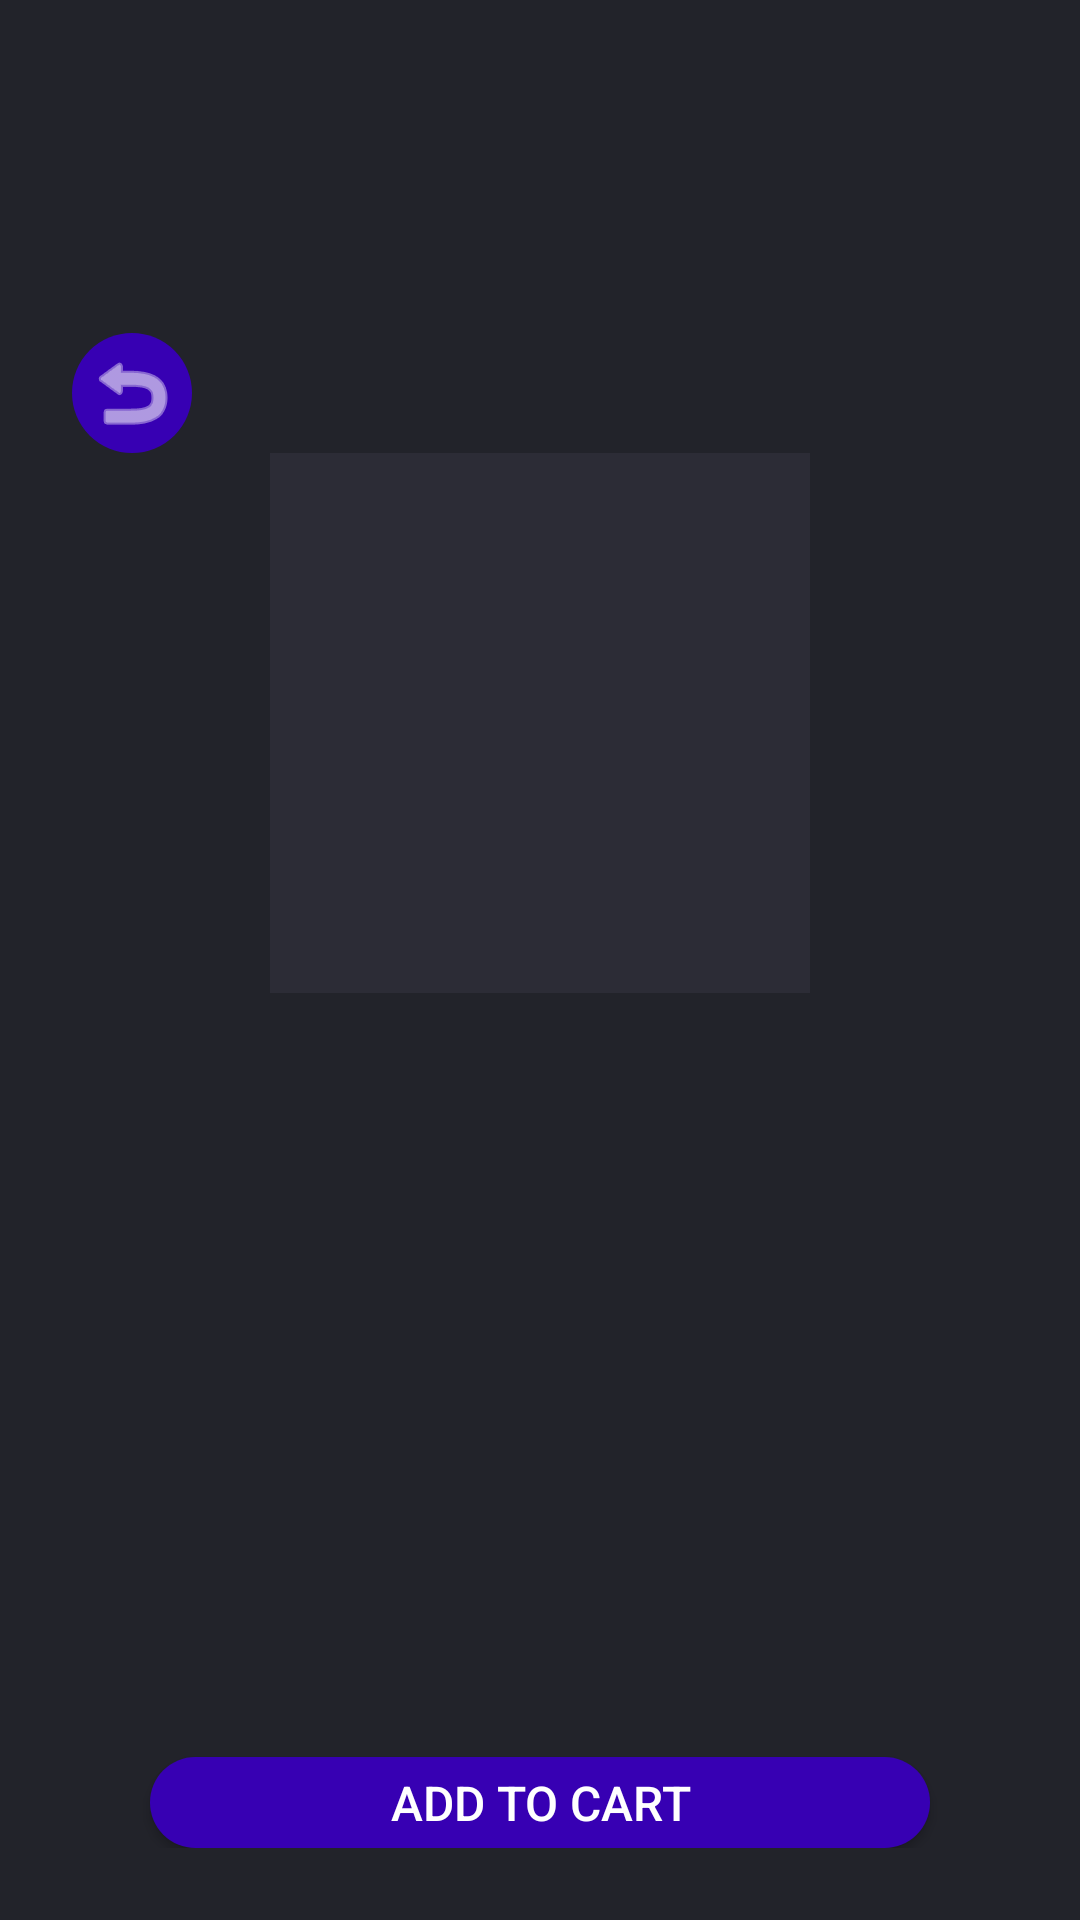

Write the Android layout XML for this screen, with the resource values it uses.
<!-- AndroidManifest.xml: application theme Theme.MyApplication -->
<!-- res/layout/activity_memory_details.xml -->
<?xml version="1.0" encoding="utf-8"?>
<LinearLayout xmlns:android="http://schemas.android.com/apk/res/android"
    xmlns:tools="http://schemas.android.com/tools"
    android:layout_width="match_parent"
    android:layout_height="match_parent"
    android:orientation="vertical"
    android:background="@color/background"
    android:padding="24dp">

    <Space
        android:layout_width="match_parent"
        android:layout_height="87dp" />

    <ImageButton
        android:id="@+id/buttonBack"
        android:layout_width="40dp"
        android:layout_height="40dp"
        android:layout_gravity="start"
        android:background="@drawable/roundedcorners"
        android:contentDescription="@string/back"
        android:src="@android:drawable/ic_menu_revert"
        android:tint="@color/on_surface"
        tools:ignore="TouchTargetSizeCheck" />

    <ImageView
        android:id="@+id/memoryImage"
        android:layout_width="180dp"
        android:layout_height="180dp"
        android:layout_gravity="center_horizontal"
        android:layout_marginBottom="16dp"
        android:background="@color/surface"
        android:scaleType="centerCrop"
        android:contentDescription="@string/memory_image" />

    <TextView
        android:id="@+id/memoryName"
        android:layout_width="match_parent"
        android:layout_height="wrap_content"
        android:textStyle="bold"
        android:textSize="20sp"
        android:gravity="center_horizontal"
        android:layout_marginBottom="8dp"
        android:textColor="@color/on_background" />

    <TextView
        android:id="@+id/memoryPrice"
        android:layout_width="match_parent"
        android:layout_height="wrap_content"
        android:textSize="16sp"
        android:textColor="@color/on_surface"
        android:gravity="center_horizontal"
        android:layout_marginBottom="8dp" />

    <TextView
        android:id="@+id/memoryType"
        android:layout_width="match_parent"
        android:layout_height="wrap_content"
        android:layout_marginBottom="4dp"
        android:textColor="@color/on_surface" />

    <TextView
        android:id="@+id/memoryColor"
        android:layout_width="match_parent"
        android:layout_height="wrap_content"
        android:layout_marginBottom="4dp"
        android:textColor="@color/on_surface" />

    <TextView
        android:id="@+id/memoryCasLatency"
        android:layout_width="match_parent"
        android:layout_height="wrap_content"
        android:layout_marginBottom="4dp"
        android:textColor="@color/on_surface" />

    <TextView
        android:id="@+id/memoryFirstWordLatency"
        android:layout_width="match_parent"
        android:layout_height="wrap_content"
        android:layout_marginBottom="4dp"
        android:textColor="@color/on_surface" />

    <TextView
        android:id="@+id/memoryModules"
        android:layout_width="match_parent"
        android:layout_height="wrap_content"
        android:layout_marginBottom="4dp"
        android:textColor="@color/on_surface" />

    <TextView
        android:id="@+id/memorySpeed"
        android:layout_width="match_parent"
        android:layout_height="wrap_content"
        android:layout_marginBottom="16dp"
        android:textColor="@color/on_surface" />

    <Button
        android:id="@+id/buttonAddToCart"
        android:layout_width="260dp"
        android:layout_height="wrap_content"
        android:layout_gravity="center_horizontal"
        android:text="@string/add_to_cart"
        android:textSize="16sp"
        android:background="@drawable/rounded_button_bg"
        android:backgroundTint="@color/primary"
        android:textColor="@color/on_primary"
        android:layout_marginTop="24dp" />

</LinearLayout>
<!-- resources referenced by this layout -->
<resources>
  <color name="background">#22232A</color>
  <color name="on_background">#b0b0b8</color>
  <color name="on_primary">#FFFFFF</color>
  <color name="on_surface">#FFFFFF</color>
  <color name="primary">#3700B3</color>
  <color name="surface">#2C2C36</color>
  <!-- drawable rounded_button_bg (drawable) -->
  <?xml version="1.0" encoding="utf-8"?>
  <shape xmlns:android="http://schemas.android.com/apk/res/android"
      android:shape="rectangle">
      <solid android:color="#1976D2" />
      <corners android:radius="32dp" />
  </shape>
  <!-- drawable roundedcorners (drawable) -->
  <?xml version="1.0" encoding="utf-8"?>
      <shape xmlns:android="http://schemas.android.com/apk/res/android">
          <solid android:color="@color/purple_700" />
          <corners android:radius="40dp" />
      </shape>
  <string name="add_to_cart">Add to Cart</string>
  <string name="back">Back</string>
  <string name="memory_image">Memory Image</string>
  <style name="Theme.MyApplication" parent="Theme.MaterialComponents.DayNight.DarkActionBar">
          
          <item name="colorPrimary">@color/primary</item>
          <item name="colorPrimaryVariant">@color/primary_variant</item>
          <item name="colorOnPrimary">@color/on_primary</item>
          <item name="colorSecondary">@color/secondary</item>
          <item name="colorSecondaryVariant">@color/secondary_variant</item>
          <item name="colorOnSecondary">@color/on_secondary</item>
          <item name="android:colorBackground">@color/background</item>
          <item name="colorSurface">@color/surface</item>
          <item name="colorOnSurface">@color/on_surface</item>
          <item name="colorOnBackground">@color/on_background</item>
          <item name="android:statusBarColor">?attr/colorPrimaryVariant</item>
      </style>
  <color name="purple_700">#3700B3</color>
  <color name="primary_variant">#6200EE</color>
  <color name="secondary">#BB86FC</color>
  <color name="secondary_variant">#985EFF</color>
  <color name="on_secondary">#22232A</color>
</resources>
